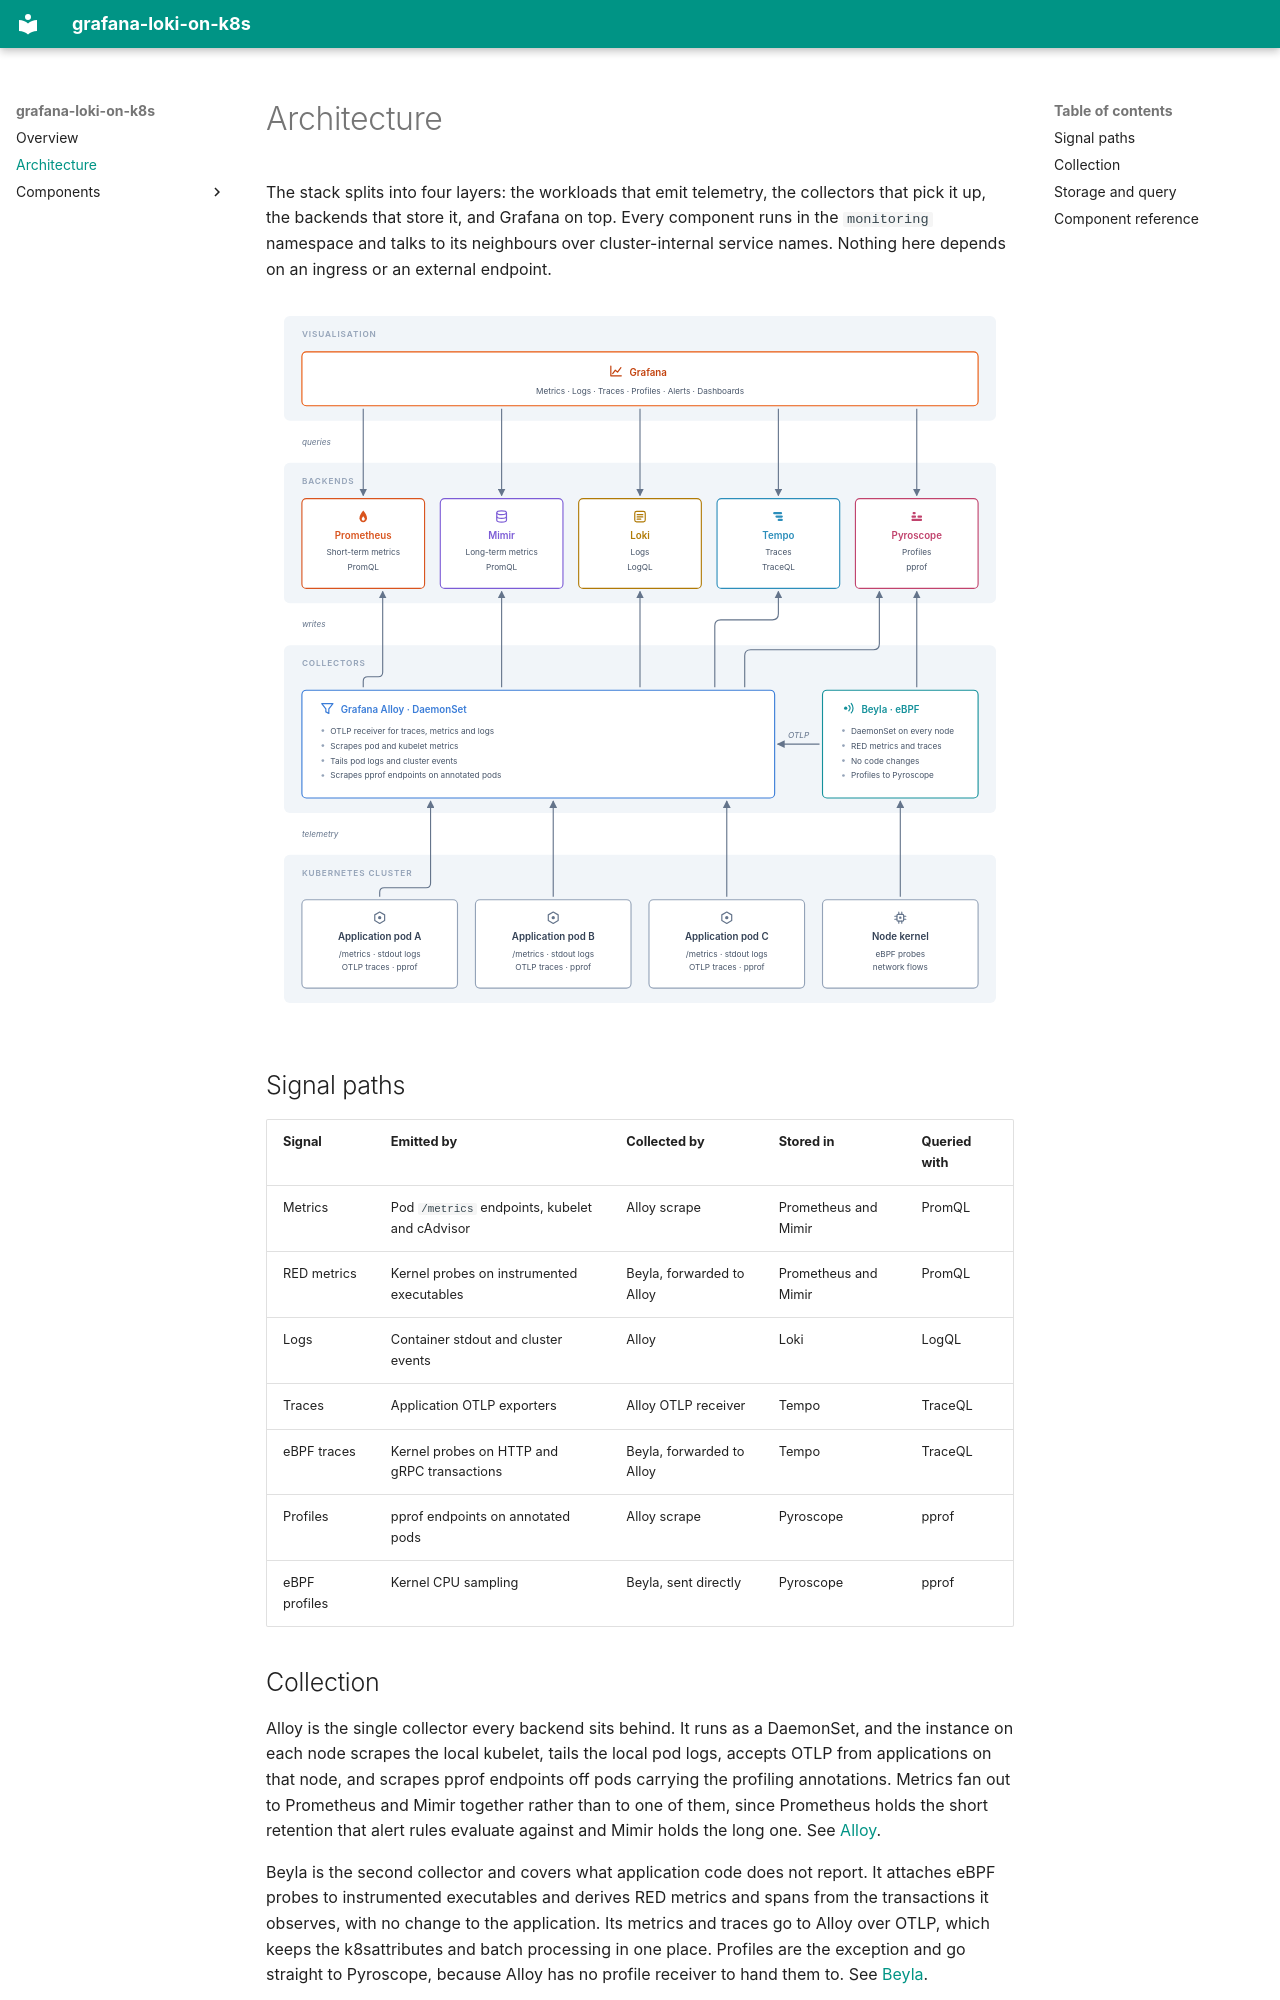

repository: saidsef/grafana-loki-on-k8s · page: architecture/index.html · generator: mkdocs

# Architecture

The stack splits into four layers: the workloads that emit telemetry, the collectors that pick it up, the backends that store it, and Grafana on top. Every component runs in the `monitoring` namespace and talks to its neighbours over cluster-internal service names. Nothing here depends on an ingress or an external endpoint.

![Architecture of the LGTM+ stack: application pods and the node kernel emit telemetry, Alloy and Beyla collect it, five backends store it, and Grafana queries all five.](architecture.svg)

## Signal paths

| Signal | Emitted by | Collected by | Stored in | Queried with |
|--------|------------|--------------|-----------|--------------|
| Metrics | Pod `/metrics` endpoints, kubelet and cAdvisor | Alloy scrape | Prometheus and Mimir | PromQL |
| RED metrics | Kernel probes on instrumented executables | Beyla, forwarded to Alloy | Prometheus and Mimir | PromQL |
| Logs | Container stdout and cluster events | Alloy | Loki | LogQL |
| Traces | Application OTLP exporters | Alloy OTLP receiver | Tempo | TraceQL |
| eBPF traces | Kernel probes on HTTP and gRPC transactions | Beyla, forwarded to Alloy | Tempo | TraceQL |
| Profiles | pprof endpoints on annotated pods | Alloy scrape | Pyroscope | pprof |
| eBPF profiles | Kernel CPU sampling | Beyla, sent directly | Pyroscope | pprof |
